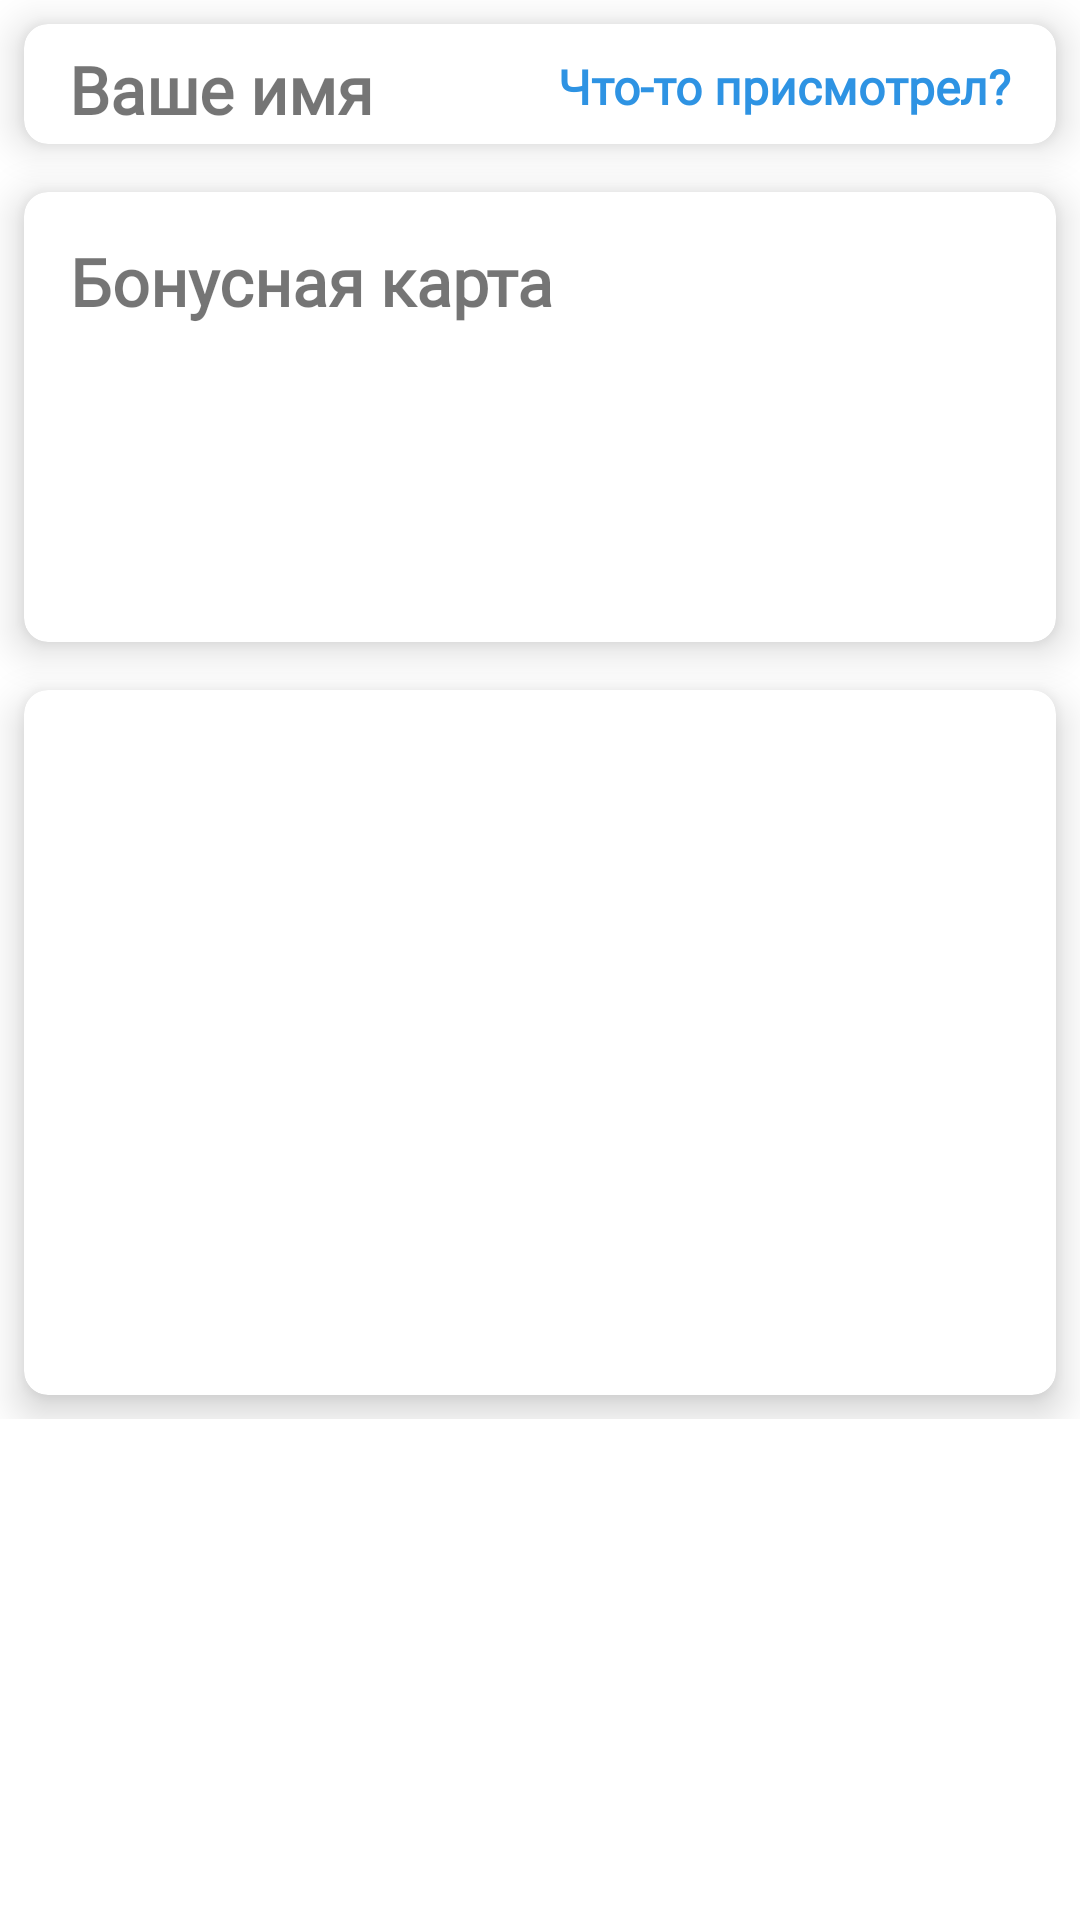

Android layout source for this screen:
<!-- AndroidManifest.xml: application theme Theme.MediaMarkt -->
<!-- res/layout/fragment_home.xml -->
<?xml version="1.0" encoding="utf-8"?>
<ScrollView xmlns:android="http://schemas.android.com/apk/res/android"
    xmlns:app="http://schemas.android.com/apk/res-auto"
    xmlns:tools="http://schemas.android.com/tools"
    style="@style/Theme.AppCompat.NoActionBar"
    android:layout_width="match_parent"
    android:layout_height="match_parent"
    android:background="@color/white"
    tools:context=".Navigation.Home"
    tools:ignore="SpeakableTextPresentCheck">

    <LinearLayout
        android:layout_width="match_parent"
        android:layout_height="match_parent"
        android:orientation="vertical">

        <androidx.cardview.widget.CardView
            android:id="@+id/mainnamecard"
            android:layout_width="match_parent"
            android:layout_height="40dp"
            android:layout_gravity="fill"
            android:layout_margin="8dp"
            android:foreground="?android:attr/selectableItemBackground"
            app:cardCornerRadius="8dp"
            app:cardElevation="8dp">

            <TextView
                android:id="@+id/maintexthome"
                android:layout_width="wrap_content"
                android:layout_height="wrap_content"
                android:fontFamily="@font/ropa_sans"
                android:layout_marginLeft="15dp"
                android:layout_marginTop="7dp"
                android:text="Ваше имя"
                android:textAlignment="center"
                android:textSize="22dp"
                android:textStyle="bold" />

            <TextView
                android:id="@+id/provtext"
                android:layout_width="wrap_content"
                android:layout_height="wrap_content"
                android:fontFamily="@font/ropa_sans"
                android:layout_marginRight="15dp"
                android:layout_marginTop="10dp"
                android:layout_gravity="right"
                android:text="Что-то присмотрел?"
                android:textSize="16dp"
                android:textStyle="bold"
                android:textColor="#2e93e3" />


        </androidx.cardview.widget.CardView>

        <androidx.cardview.widget.CardView
            android:id="@+id/qr"
            android:layout_width="match_parent"
            android:layout_height="150dp"
            android:layout_gravity="fill"
            android:layout_margin="8dp"
            android:foreground="?android:attr/selectableItemBackground"
            app:cardCornerRadius="8dp"
            app:cardElevation="8dp">

            <TextView
                android:layout_width="wrap_content"
                android:layout_height="wrap_content"
                android:layout_marginLeft="15dp"
                android:layout_marginTop="15dp"
                android:fontFamily="@font/ropa_sans"
                android:text="Бонусная карта"
                android:textAlignment="center"
                android:textSize="22dp"
                android:textStyle="bold" />

            <TextView
                android:id="@+id/numbercard"
                android:layout_width="wrap_content"
                android:layout_height="wrap_content"
                android:layout_marginLeft="15dp"
                android:layout_marginTop="120dp"
                android:fontFamily="@font/ropa_sans"
                android:text=""
                android:textColor="#2e93e3"
                android:textAlignment="center"
                android:textSize="16dp"
                android:textStyle="bold" />

            <ImageView
                android:id="@+id/qrimage"
                android:layout_width="150dp"
                android:layout_height="150dp"
                android:layout_gravity="right" />
        </androidx.cardview.widget.CardView>

        <androidx.cardview.widget.CardView
            android:id="@+id/allcat_and_all"
            android:layout_width="match_parent"
            android:layout_height="235dp"
            android:layout_gravity="fill"
            android:layout_margin="8dp"
            android:foreground="?android:attr/selectableItemBackground"
            app:cardCornerRadius="8dp"
            app:cardElevation="8dp">
        </androidx.cardview.widget.CardView>
    </LinearLayout>
</ScrollView>
<!-- resources referenced by this layout -->
<resources>
  <color name="white">#FFFFFFFF</color>
  <style name="Theme.MediaMarkt" parent="Theme.MaterialComponents.Light.DarkActionBar">
          
          <item name="colorPrimary">#ada7c9</item>
          <item name="colorPrimaryVariant">#ada7c9</item>
          <item name="colorOnPrimary">@color/white</item>
          
          <item name="colorSecondary">@color/teal_200</item>
          <item name="colorSecondaryVariant">@color/teal_700</item>
          <item name="colorOnSecondary">@color/black</item>
      </style>
  <color name="teal_200">#FF03DAC5</color>
  <color name="teal_700">#FF018786</color>
  <color name="black">#FF000000</color>
</resources>
